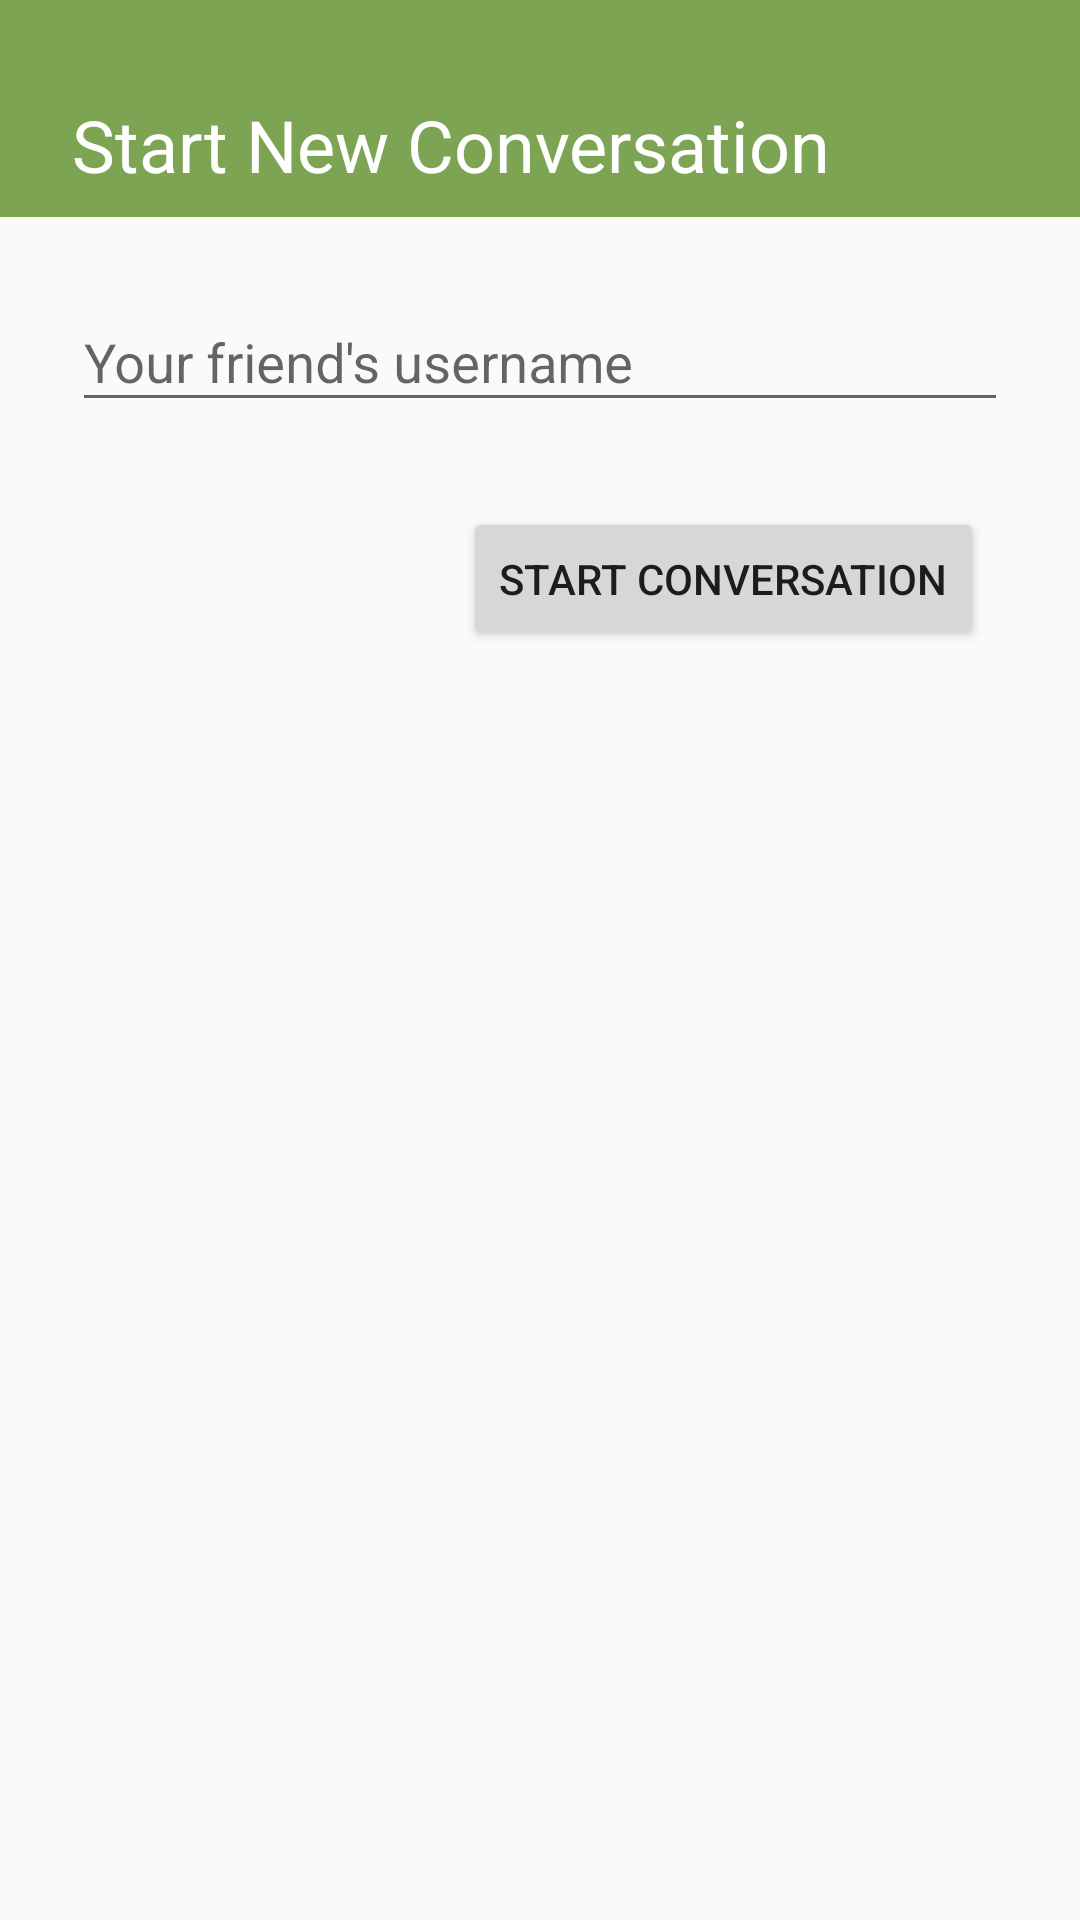

Here is an Android app screen rendered from its layout file. Give the layout XML and the strings, colors and styles it references.
<!-- AndroidManifest.xml: application theme AppTheme.NoActionBar -->
<!-- res/layout/dialog_new_conversation.xml -->
<?xml version="1.0" encoding="utf-8"?>
<LinearLayout xmlns:android="http://schemas.android.com/apk/res/android"
    xmlns:app="http://schemas.android.com/apk/res-auto"
    xmlns:tools="http://schemas.android.com/tools"
    android:layout_width="match_parent"
    android:layout_height="match_parent"
    android:orientation="vertical">

    <android.support.constraint.ConstraintLayout
        android:layout_width="match_parent"
        android:layout_height="wrap_content">

        <android.support.constraint.ConstraintLayout
            android:id="@+id/newConversationDialogHeader"
            android:layout_width="match_parent"
            android:layout_height="wrap_content"
            android:background="@color/secondaryDarkColor"
            app:layout_constraintTop_toTopOf="parent"
            tools:layout_editor_absoluteX="136dp">

            <TextView
                android:id="@+id/newConversationDialogHeaderTitle"
                android:layout_width="wrap_content"
                android:layout_height="wrap_content"
                android:layout_marginStart="24dp"
                android:layout_marginLeft="24dp"
                android:layout_marginTop="32dp"
                android:layout_marginBottom="8dp"
                android:text="@string/NewConversationDialogTitle"
                android:textColor="#FFFFFF"
                android:textSize="24sp"
                app:layout_constraintBottom_toBottomOf="parent"
                app:layout_constraintStart_toStartOf="parent"
                app:layout_constraintTop_toTopOf="parent" />
        </android.support.constraint.ConstraintLayout>

        <android.support.design.widget.TextInputLayout
            android:id="@+id/newConversationUsernameInput"
            android:layout_width="0dp"
            android:layout_height="wrap_content"
            android:layout_marginStart="24dp"
            android:layout_marginLeft="24dp"
            android:layout_marginTop="16dp"
            android:layout_marginEnd="24dp"
            android:layout_marginRight="24dp"
            app:errorEnabled="true"
            app:layout_constraintEnd_toEndOf="parent"
            app:layout_constraintHorizontal_bias="1.0"
            app:layout_constraintStart_toStartOf="parent"
            app:layout_constraintTop_toBottomOf="@id/newConversationDialogHeader">

            <android.support.design.widget.TextInputEditText
                android:layout_width="match_parent"
                android:layout_height="wrap_content"
                android:hint="Your friend's username" />
        </android.support.design.widget.TextInputLayout>

        <Button
            android:id="@+id/newConversationStartConversationButton"
            android:layout_width="wrap_content"
            android:layout_height="wrap_content"
            android:layout_marginTop="8dp"
            android:layout_marginEnd="8dp"
            android:layout_marginRight="8dp"
            android:layout_marginBottom="32dp"
            android:text="@string/NewConversationDialogStartConversationButton"
            app:layout_constraintBottom_toBottomOf="parent"
            app:layout_constraintEnd_toEndOf="@+id/newConversationUsernameInput"
            app:layout_constraintTop_toBottomOf="@+id/newConversationUsernameInput" />

    </android.support.constraint.ConstraintLayout>

</LinearLayout>

    
        
        
        
        
        
        
        
        
        
        
        
        
        
<!-- resources referenced by this layout -->
<resources>
  <color name="secondaryDarkColor">#7da453</color>
  <string name="NewConversationDialogErrorUsernameDoesntExist">Username doesn\'t exist, try another one.</string>
  <string name="NewConversationDialogStartConversationButton">Start Conversation</string>
  <string name="NewConversationDialogTitle">Start New Conversation</string>
  <style name="AppTheme.NoActionBar">
          <item name="windowActionBar">false</item>
          <item name="windowNoTitle">true</item>
      </style>
</resources>
